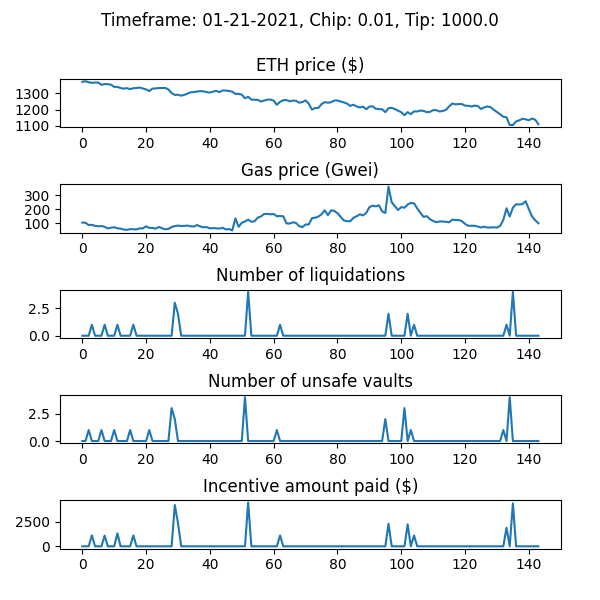

The table this chart was drawn from, first rows:
WETH_price, gas_price_gwei, num_new_barks, num_sales_taken, incentive_amount, num_unsafe_vaults, auction_debt, avg_time_to_liquidation
1368, 104.5, 0, 0, 0.0, 0, 0.0, 
1372, 103.2, 0, 0, 0.0, 0, 0.0, 
1366, 86.58, 0, 0, 0.0, 1, 0.0, 
1362, 88.21, 1, 0, 1102, 0, 10219, 1.102
1364, 80.72, 0, 0, 0.0, 0, 10219, 1.102
1364, 78.13, 0, 0, 0.0, 0, 10219, 1.102
1350, 79.21, 0, 0, 0.0, 1, 10219, 1.102
1355, 74.06, 1, 0, 1077, 0, 17897, 1.102
1354, 62.14, 0, 0, 0.0, 0, 17897, 1.102
1350, 67.73, 0, 0, 0.0, 0, 17897, 1.102
1337, 71.22, 0, 0, 0.0, 1, 17897, 1.102
1337, 63.26, 1, 0, 1303, 0, 48150, 1.102
1330, 61.13, 0, 0, 0.0, 0, 48150, 1.102
1327, 54.3, 0, 0, 0.0, 0, 48150, 1.102
1330, 52.38, 0, 0, 0.0, 0, 48150, 1.102
1324, 57.5, 0, 0, 0.0, 1, 48150, 1.102
1329, 56.62, 1, 0, 1099, 0, 58010, 1.101
1330, 55.34, 0, 0, 0.0, 0, 58010, 1.101
1333, 62.91, 0, 1, 0.0, 0, 47791, 1.101
1328, 63.05, 0, 0, 0.0, 0, 47791, 1.101
1322, 77.67, 0, 0, 0.0, 0, 47791, 1.101
1312, 65.96, 0, 0, 0.0, 1, 47791, 1.101
1327, 66.39, 0, 1, 0.0, 0, 41719, 1.101
1328, 60.23, 0, 1, 0.0, 0, 40113, 1.101
1330, 72.93, 0, 0, 0.0, 0, 40113, 1.101
1330, 63.47, 0, 0, 0.0, 0, 40113, 1.101
1331, 56.52, 0, 0, 0.0, 0, 40113, 1.101
1321, 58.39, 0, 0, 0.0, 0, 40113, 1.101
1300, 72.59, 0, 0, 0.0, 3, 40113, 1.101
1289, 79.15, 3, 0, 4160, 2, 156145, 1.101
1290, 82.66, 2, 0, 2333, 0, 189479, 1.1
1284, 80.12, 0, 0, 0.0, 0, 189479, 1.1
1289, 80.67, 0, 0, 0.0, 0, 189479, 1.1
1297, 82.66, 0, 0, 0.0, 0, 189479, 1.1
1305, 78.11, 0, 0, 0.0, 0, 189479, 1.1
1306, 75.58, 0, 0, 0.0, 0, 189479, 1.1
1309, 87.05, 0, 0, 0.0, 0, 189479, 1.1
1312, 76.2, 0, 0, 0.0, 0, 189479, 1.1
1310, 71.2, 0, 0, 0.0, 0, 189479, 1.1
1305, 71.84, 0, 0, 0.0, 0, 189479, 1.1
1303, 62.77, 0, 0, 0.0, 0, 189479, 1.1
1309, 64.73, 0, 0, 0.0, 0, 189479, 1.1
1313, 63.05, 0, 0, 0.0, 0, 189479, 1.1
1306, 61.33, 0, 0, 0.0, 0, 189479, 1.1
1315, 66.84, 0, 0, 0.0, 0, 189479, 1.1
1315, 54.85, 0, 0, 0.0, 0, 189479, 1.1
1312, 58.28, 0, 0, 0.0, 0, 189479, 1.1
1308, 47.94, 0, 0, 0.0, 0, 189479, 1.1
1295, 134.1, 0, 0, 0.0, 0, 189479, 1.1
1295, 74.28, 0, 0, 0.0, 0, 189479, 1.1
1290, 102.9, 0, 0, 0.0, 0, 189479, 1.1
1268, 112.3, 0, 0, 0.0, 4, 189479, 1.1
1277, 125.2, 4, 0, 4425, 0, 231934, 1.099
1260, 109.9, 0, 0, 0.0, 0, 231934, 1.099
1259, 114, 0, 0, 0.0, 0, 231934, 1.099
1259, 139.1, 0, 0, 0.0, 0, 231934, 1.099
1249, 148.6, 0, 0, 0.0, 0, 231934, 1.099
1254, 165.4, 0, 0, 0.0, 0, 231934, 1.099
1260, 166.6, 0, 0, 0.0, 0, 231934, 1.099
1260, 163.9, 0, 0, 0.0, 0, 231934, 1.099
... 84 more rows
